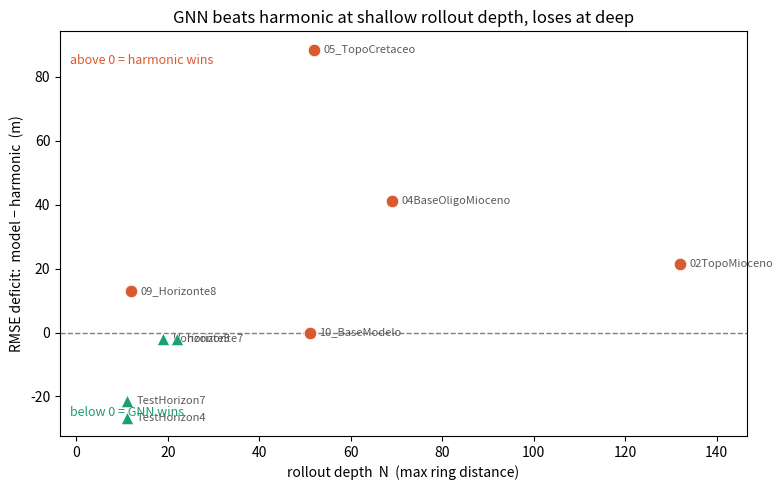
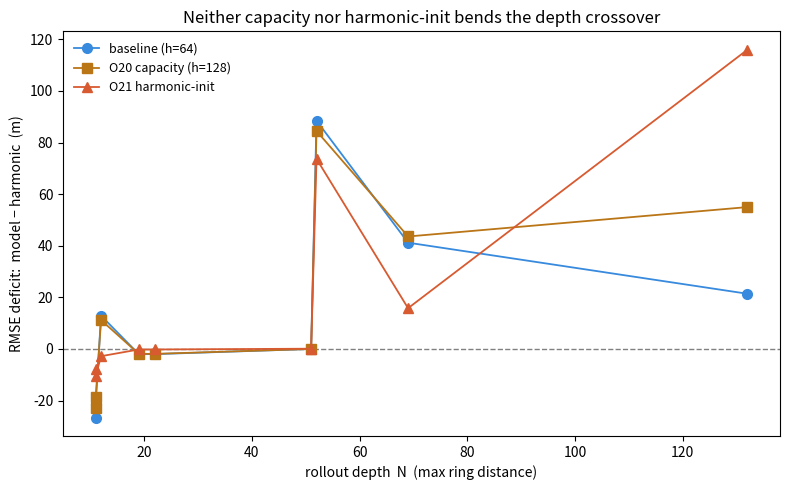

Reproduce these figures in Python, in order.
"""Plot the GNN-vs-harmonic RMSE deficit against rollout depth N — the Phase-2
crossover (O19) and the two failed interventions (O20 capacity, O21 harmonic-init).

Deficit = model RMSE − harmonic RMSE (negative = GNN wins). Data is the
per-surface output of `scripts/noise_band.py ... --device cuda` on the split_v2
val (3 seeds, n_masks=10). Update DATA if the runs change.

    python scripts/plot_crossover.py
writes:
    outputs/evaluation/plots/phase2_crossover.png          (O19, baseline)
    outputs/evaluation/plots/phase2_crossover_compare.png  (O20/O21 overlay)
"""
from __future__ import annotations

from pathlib import Path

import matplotlib
matplotlib.use("Agg")
import matplotlib.pyplot as plt

# surface, N, deficit:  baseline (h=64) | O20 (h=128) | O21 (harmonic-init)
DATA = [
    ("TestHorizon4", 11, -26.6, -22.8, -7.9),
    ("TestHorizon7", 11, -21.5, -18.7, -10.4),
    ("09_Horizonte8", 12, 12.9, 11.2, -2.8),
    ("Horizonte5", 19, -2.0, -1.9, -0.2),
    ("horizonte7", 22, -2.0, -1.9, -0.2),
    ("10_BaseModelo", 51, 0.0, 0.0, 0.1),
    ("05_TopoCretaceo", 52, 88.5, 84.5, 73.7),
    ("04BaseOligoMioceno", 69, 41.2, 43.6, 15.8),
    ("02TopoMioceno", 132, 21.4, 55.0, 116.0),
]

WIN, LOSE = "#1D9E75", "#D85A30"
OUT = Path("outputs/evaluation/plots")


def baseline_figure() -> None:
    fig, ax = plt.subplots(figsize=(8, 5))
    ax.axhline(0, color="0.5", ls="--", lw=1, zorder=1)
    for name, N, d, _o20, _o21 in DATA:
        win = d < 0
        ax.scatter(N, d, s=80, marker="^" if win else "o",
                   color=WIN if win else LOSE, zorder=3, edgecolors="white", linewidths=0.5)
        ax.annotate(name, (N, d), xytext=(7, 0), textcoords="offset points",
                    va="center", fontsize=8, color="0.35")
    ax.set_xlabel("rollout depth  N  (max ring distance)")
    ax.set_ylabel("RMSE deficit:  model − harmonic  (m)")
    ax.set_title("GNN beats harmonic at shallow rollout depth, loses at deep")
    ax.text(0.015, 0.05, "below 0 = GNN wins", transform=ax.transAxes, color=WIN, fontsize=9)
    ax.text(0.015, 0.92, "above 0 = harmonic wins", transform=ax.transAxes, color=LOSE, fontsize=9)
    ax.margins(x=0.12)
    fig.tight_layout()
    fig.savefig(OUT / "phase2_crossover.png", dpi=150)
    print(f"wrote {OUT / 'phase2_crossover.png'}")


def compare_figure() -> None:
    runs = [
        ("baseline (h=64)", 2, "#378ADD", "o"),
        ("O20 capacity (h=128)", 3, "#BA7517", "s"),
        ("O21 harmonic-init", 4, "#D85A30", "^"),
    ]
    rows = sorted(DATA, key=lambda r: r[1])
    Ns = [r[1] for r in rows]
    fig, ax = plt.subplots(figsize=(8, 5))
    ax.axhline(0, color="0.5", ls="--", lw=1, zorder=1)
    for label, col, color, marker in runs:
        ys = [r[col] for r in rows]
        ax.plot(Ns, ys, marker=marker, color=color, lw=1.3, ms=7, label=label, zorder=3)
    ax.set_xlabel("rollout depth  N  (max ring distance)")
    ax.set_ylabel("RMSE deficit:  model − harmonic  (m)")
    ax.set_title("Neither capacity nor harmonic-init bends the depth crossover")
    ax.legend(fontsize=9, frameon=False)
    ax.margins(x=0.05)
    fig.tight_layout()
    fig.savefig(OUT / "phase2_crossover_compare.png", dpi=150)
    print(f"wrote {OUT / 'phase2_crossover_compare.png'}")


def main() -> None:
    OUT.mkdir(parents=True, exist_ok=True)
    baseline_figure()
    compare_figure()


if __name__ == "__main__":
    main()
